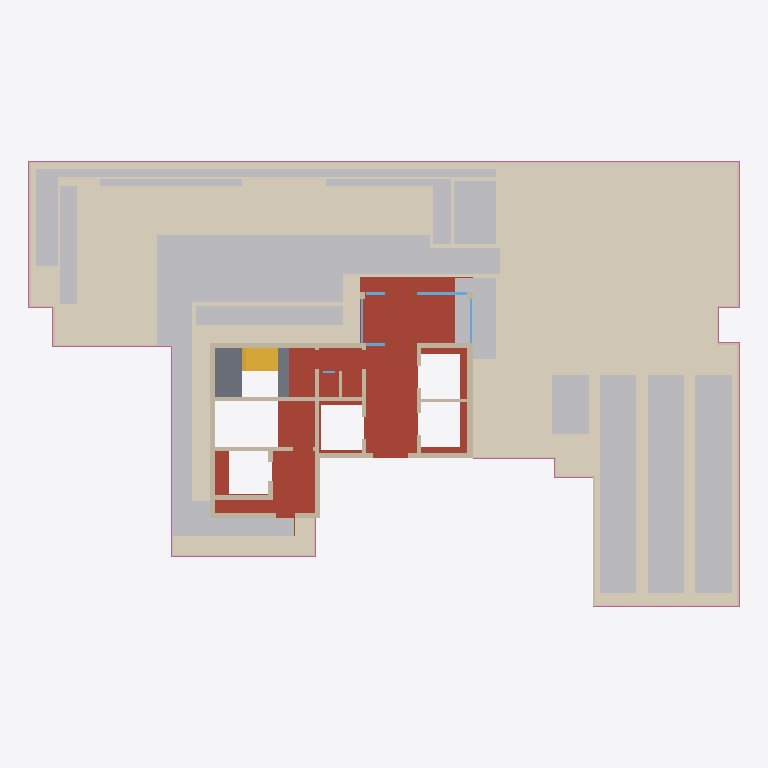
Plan cut of the same IFC building model at storey '지붕층' (level 79.60 m, cut at 81.00 m), seen from above with north up, elements coloured by IFC class: 44 other elements (light grey), 5 windows (light blue), 2 walls (beige), 2 slabs (grey), 1 covering (cream), 1 roof (red-brown), 1 railing (pink), 1 stair flight (yellow). Cut surfaces are drawn darker.
Extent 40.6 m × 25.4 m × 3.3 m (x, y, z). Storeys (1): 지붕층 at 79.60 m. Elements (199): 116 IfcMember, 36 IfcBuildingElementProxy, 12 IfcDoor, 12 IfcWall, 9 IfcGeographicElement, 6 IfcWindow, 3 IfcSlab, 2 IfcRailing, 2 IfcStairFlight, 1 IfcCovering.

HEADER;
FILE_DESCRIPTION(('ViewDefinition[DesignTransferView]'),'2;1');
FILE_NAME('/dev/null','2026-10-20T22:04:53+09:00',(''),(''),'IfcOpenShell 0.9.0','IfcOpenShell 0.9.0','Nobody');
FILE_SCHEMA(('IFC4'));
ENDSEC;
DATA;
#1=IFCPROJECT('1AcC6H5ozTCO_bqrJrUXw0',$,'A32 지붕층',$,$,$,$,(#10),#5);
#12=IFCSITE('0ap8K39n1MiBkVTnl0bGl_',$,'A32 source coordinate system',$,$,$,$,$,$,$,$,$,$,$);
#13=IFCBUILDING('0JUEDPkb5MOBFwrExo_hgU',$,'A32 주거동 · 지하5층–옥탑지붕',$,$,$,$,$,$,$,$,$);
#16=IFCBUILDINGSTOREY('2GsvF8Hh9LUBTI_4zgIb4w',$,'지붕층',$,$,#25,$,$,$,79.6);
#1513=IFCCOVERING('3Lzyl3NgjNwe0loUEONXue',$,'RF/옥상 바닥',$,$,#10001,#1591,$,$);
#9468=IFCGEOGRAPHICELEMENT('3dz0LRHmTP1eaNZ92cyzIu',$,'RF/조경/2CC48C',$,'RF/조경/2CC48C',#9646,#9517,$,.USERDEFINED.);
#7222=IFCSLAB('1t$_sDMAjMyfi0wglS1LeA',$,'RF/지붕 구조슬래브',$,$,#10281,#7309,$,.ROOF.);
#7536=IFCWALL('1vgOqRHIjROBQURiUtQHei',$,'RF/CAD core concrete',$,$,#10321,#7882,$,$);
#9382=IFCGEOGRAPHICELEMENT('39j6k4otjH5AhXow4zCxHl',$,'RF/조경/2CC448',$,'RF/조경/2CC448',#10236,#9421,$,.USERDEFINED.);
#9131=IFCGEOGRAPHICELEMENT('2yVwIcgLLNmB5PpqQwF_Kj',$,'RF/조경/2CC3EF',$,'RF/조경/2CC3EF',#9746,#9173,$,.USERDEFINED.);
#8299=IFCWALL('1m_2iHChXG2gmz7d8cIWyi',$,'RF/외곽 파라펫',$,$,#10556,#8370,$,$);
#9300=IFCGEOGRAPHICELEMENT('0C$C84kGTNKQwBZ0rIVkyC',$,'RF/조경/2CC446',$,'RF/조경/2CC446',#10151,#9337,$,.USERDEFINED.);
#9177=IFCGEOGRAPHICELEMENT('0KNPxLOcvTLfI$Pt3ZWYcl',$,'RF/조경/2CC43E',$,'RF/조경/2CC43E',#10506,#9214,$,.USERDEFINED.);
#7106=IFCRAILING('2FqfMc78rP1Ri2GDl9aQ4p',$,'RF/투시형 난간',$,$,#9636,#7177,$,.GUARDRAIL.);
#9341=IFCGEOGRAPHICELEMENT('0d2RYZHT9T2foi7rUJe_5H',$,'RF/조경/2CC447',$,'RF/조경/2CC447',#10126,#9378,$,.USERDEFINED.);
#9425=IFCGEOGRAPHICELEMENT('1X0875GEHU2PvtwghAR_4_',$,'RF/조경/2CC449',$,'RF/조경/2CC449',#10021,#9464,$,.USERDEFINED.);
#7313=IFCSLAB('0wREUL6bvK1xnaNrLq7VXV',$,'STAIR-L2 / UP 중간참',$,$,#10231,#7358,$,.LANDING.);
#9218=IFCGEOGRAPHICELEMENT('2UxcXrdVLUQ8GrP07VzSJD',$,'RF/조경/2CC43F',$,'RF/조경/2CC43F',#9761,#9255,$,.USERDEFINED.);
#7408=IFCSTAIRFLIGHT('3gUQFTwnPRdPF9LW5l_pY5',$,'STAIR-3 / UP 상행 / 원본 디딤판',$,$,#10316,#7470,$,8,8,0.1875,0.26,$);
#34=IFCBUILDINGELEMENTPROXY('3rEIVnZULRmP83Qqu_MJbQ',$,'RF/PV/2C972A',$,$,#10286,#74,$,$);
#160=IFCBUILDINGELEMENTPROXY('23bJI3BczHQxiBrSWO4JJ2',$,'RF/PV/2C972D',$,$,#10616,#197,$,$);
#365=IFCBUILDINGELEMENTPROXY('0mI2zH$MjHhfCkf6jtAC$H',$,'RF/PV/2C9732',$,$,#9951,#402,$,$);
#488=IFCBUILDINGELEMENTPROXY('3AW1uTmGnUNBAWDa91MGvt',$,'RF/PV/2C9735',$,$,#10331,#525,$,$);
#529=IFCBUILDINGELEMENTPROXY('0AdlqN2evKwOFoenlk6tDo',$,'RF/PV/2C9736',$,$,#9716,#566,$,$);
#652=IFCBUILDINGELEMENTPROXY('1UAYqQr0nQCwTJLGplzbgO',$,'RF/PV/2C9739',$,$,#9781,#689,$,$);
#734=IFCBUILDINGELEMENTPROXY('32wsjBAVLTLwr7yNu4Qakr',$,'RF/PV/2C973B',$,$,#10076,#771,$,$);
#816=IFCBUILDINGELEMENTPROXY('0dzFDYE6bPt8nVcGAv_8sh',$,'RF/PV/2C973D',$,$,#10026,#853,$,$);
#898=IFCBUILDINGELEMENTPROXY('2EsV4LWrDPSRVWQXR$FzTo',$,'RF/PV/2C973F',$,$,#10061,#935,$,$);
#1062=IFCBUILDINGELEMENTPROXY('1gy84J14TS1vQxs9QIv6JK',$,'RF/PV/2C9743',$,$,#9586,#1099,$,$);
#1144=IFCBUILDINGELEMENTPROXY('0fq9wAFDXQzR92J5$xXJ2p',$,'RF/PV/2C9745',$,$,#9811,#1181,$,$);
#78=IFCBUILDINGELEMENTPROXY('34m47as5fSte6XUWbwbYO0',$,'RF/PV/2C972B',$,$,#10451,#115,$,$);
#119=IFCBUILDINGELEMENTPROXY('3J5NmGf$PUJv5kpnSmu8WQ',$,'RF/PV/2C972C',$,$,#10326,#156,$,$);
#406=IFCBUILDINGELEMENTPROXY('3zBMhygSXLZ8iyHLxdYb49',$,'RF/PV/2C9733',$,$,#10551,#443,$,$);
#447=IFCBUILDINGELEMENTPROXY('33XcGy2wrKduNUfqmmuon5',$,'RF/PV/2C9734',$,$,#9996,#484,$,$);
#570=IFCBUILDINGELEMENTPROXY('0w$DxRozXS2gl2oZKtKq$D',$,'RF/PV/2C9737',$,$,#10241,#607,$,$);
#611=IFCBUILDINGELEMENTPROXY('1EffN$KlDH6QpX2TfMVz$r',$,'RF/PV/2C9738',$,$,#10066,#648,$,$);
#693=IFCBUILDINGELEMENTPROXY('0HnRPOfpfVOAdBSqaS3iMk',$,'RF/PV/2C973A',$,$,#9871,#730,$,$);
#775=IFCBUILDINGELEMENTPROXY('2CuLRdCtbQ6uGOEWaaPjj3',$,'RF/PV/2C973C',$,$,#10621,#812,$,$);
#857=IFCBUILDINGELEMENTPROXY('1rWl915s9M0hKTL$KLJaTt',$,'RF/PV/2C973E',$,$,#9941,#894,$,$);
#939=IFCBUILDINGELEMENTPROXY('1vqq1fv4XKO8JH7p2Lus$y',$,'RF/PV/2C9740',$,$,#10531,#976,$,$);
#1103=IFCBUILDINGELEMENTPROXY('1APoz3cPjPlQofuYiW5RHi',$,'RF/PV/2C9744',$,$,#10456,#1140,$,$);
#1185=IFCBUILDINGELEMENTPROXY('0l6D5GvRPVAO0MKTOvvGEc',$,'RF/PV/2C9746',$,$,#9826,#1222,$,$);
#1226=IFCBUILDINGELEMENTPROXY('0ZiTWzVlzRBBHIlDiaQJGJ',$,'RF/PV/2C9747',$,$,#9816,#1263,$,$);
#1267=IFCBUILDINGELEMENTPROXY('3Zx8jwN75UDQq_aqOe1ijv',$,'RF/PV/2C9748',$,$,#9911,#1304,$,$);
#1308=IFCBUILDINGELEMENTPROXY('1I_LTkKWnGqPG7PlIol_lv',$,'RF/PV/2C9749',$,$,#9866,#1345,$,$);
#1349=IFCBUILDINGELEMENTPROXY('3jmazXDibSF8K$jsgijoD_',$,'RF/PV/2C974A',$,$,#10566,#1386,$,$);
#1431=IFCBUILDINGELEMENTPROXY('3p33q7ajvNFeG6ghibECt$',$,'RF/PV/2C974C',$,$,#10181,#1468,$,$);
#1472=IFCBUILDINGELEMENTPROXY('2$lvWoPsTHYRjNiOcx2ILu',$,'RF/PV/2C974D',$,$,#9691,#1509,$,$);
#201=IFCBUILDINGELEMENTPROXY('2MTGygA1TTMf1DzNCs0Rb2',$,'RF/PV/2C972E',$,$,#10051,#238,$,$);
#324=IFCBUILDINGELEMENTPROXY('1HYZUVKVnHIvDzBMcr$P1$',$,'RF/PV/2C9731',$,$,#9851,#361,$,$);
#980=IFCBUILDINGELEMENTPROXY('1BjES6QyrLbhvV9Ehhr$1J',$,'RF/PV/2C9741',$,$,#10541,#1017,$,$);
#242=IFCBUILDINGELEMENTPROXY('3Lf1PikRHKyAnTKmRlixQF',$,'RF/PV/2C972F',$,$,#10486,#279,$,$);
#283=IFCBUILDINGELEMENTPROXY('1Ye8EOoPfVOul4x9vmpwoq',$,'RF/PV/2C9730',$,$,#10421,#320,$,$);
#1021=IFCBUILDINGELEMENTPROXY('3NAzVfAoPN7u0cWHJQA4ei',$,'RF/PV/2C9742',$,$,#9786,#1058,$,$);
#1390=IFCBUILDINGELEMENTPROXY('3ixmtYGTnNbQSEwqq1hB4c',$,'RF/PV/2C974B',$,$,#10186,#1427,$,$);
#7362=IFCSLAB('1ThsLL1yPGUR53Ax_yLohH',$,'STAIR-L2 / 기준층 출입참',$,$,#10501,#7404,$,.LANDING.);
#8685=IFCWINDOW('06wnlPiFLPhvNrdGIoT4nO',$,'NEW-W/8',$,$,#9956,#8758,$,2.1999999999999997,2.8724999999993024,$,$,$);
#8454=IFCWINDOW('0ghzBCGinUSQxJHkSWHo$j',$,'NEW-W/2',$,$,#10106,#8527,$,2.1999999999999997,2.4800088577183352,$,$,$);
#8762=IFCWINDOW('36yNrUm1HNfeinqbqKy9FU',$,'NEW-W/9',$,$,#9726,#8835,$,2.1999999999999997,2.479999999997961,$,$,$);
#8531=IFCWINDOW('2zj5AIDRPH_BWGiHAktfLJ',$,'NEW-W/3',$,$,#9596,#8604,$,2.1999999999999997,1.1275000000006976,$,$,$);
#8608=IFCWINDOW('1uE6vUFjnKx9IMNI$dcN7_',$,'NEW-W/7',$,$,#9971,#8681,$,2.1999999999999997,1.0800000000006982,$,$,$);
ENDSEC;
